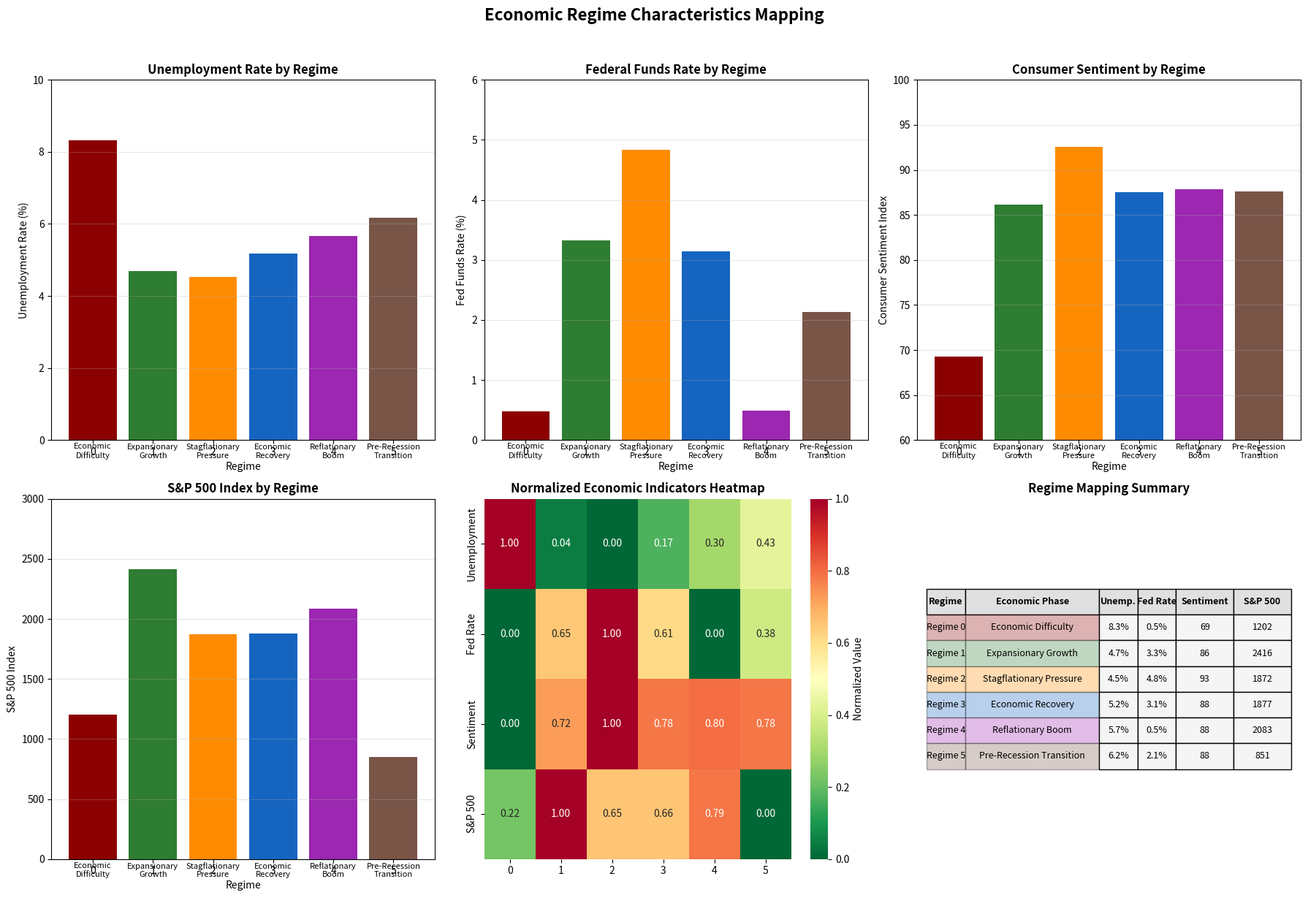

Here is the Python script that generated this plot:
import pandas as pd
import matplotlib.pyplot as plt
import seaborn as sns
import numpy as np

# Regime mapping based on sequential thinking analysis
regime_mapping = {
    0: "Economic Difficulty",
    1: "Expansionary Growth",
    2: "Stagflationary Pressure",
    3: "Economic Recovery",
    4: "Reflationary Boom",
    5: "Pre-Recession Transition"
}

# Key statistics from our analysis
regime_stats = {
    'Regime': [0, 1, 2, 3, 4, 5],
    'Economic Label': [
        'Economic Difficulty',
        'Expansionary Growth',
        'Stagflationary Pressure',
        'Economic Recovery',
        'Reflationary Boom',
        'Pre-Recession Transition'
    ],
    'Unemployment': [8.33, 4.70, 4.53, 5.17, 5.66, 6.17],
    'Fed Funds Rate': [0.48, 3.32, 4.84, 3.14, 0.49, 2.13],
    'Consumer Sentiment': [69.29, 86.14, 92.60, 87.52, 87.87, 87.58],
    'S&P 500': [1202, 2416, 1872, 1877, 2083, 851]
}

df = pd.DataFrame(regime_stats)

# Create comprehensive visualization
fig, axes = plt.subplots(2, 3, figsize=(18, 12))
fig.suptitle('Economic Regime Characteristics Mapping', fontsize=16, fontweight='bold', y=1.02)

# Color palette for regimes
colors = ['#8B0000', '#2E7D32', '#FF8C00', '#1565C0', '#9C27B0', '#795548']

# 1. Unemployment Rate
ax = axes[0, 0]
bars = ax.bar(df['Regime'], df['Unemployment'], color=colors)
ax.set_title('Unemployment Rate by Regime', fontsize=12, fontweight='bold')
ax.set_xlabel('Regime')
ax.set_ylabel('Unemployment Rate (%)')
ax.set_ylim(0, 10)
for i, (regime, label) in enumerate(zip(df['Regime'], df['Economic Label'])):
    ax.text(regime, -0.5, label.replace(' ', '\n'), ha='center', fontsize=8, rotation=0)
ax.grid(True, alpha=0.3, axis='y')

# 2. Federal Funds Rate
ax = axes[0, 1]
ax.bar(df['Regime'], df['Fed Funds Rate'], color=colors)
ax.set_title('Federal Funds Rate by Regime', fontsize=12, fontweight='bold')
ax.set_xlabel('Regime')
ax.set_ylabel('Fed Funds Rate (%)')
ax.set_ylim(0, 6)
for i, (regime, label) in enumerate(zip(df['Regime'], df['Economic Label'])):
    ax.text(regime, -0.3, label.replace(' ', '\n'), ha='center', fontsize=8, rotation=0)
ax.grid(True, alpha=0.3, axis='y')

# 3. Consumer Sentiment
ax = axes[0, 2]
ax.bar(df['Regime'], df['Consumer Sentiment'], color=colors)
ax.set_title('Consumer Sentiment by Regime', fontsize=12, fontweight='bold')
ax.set_xlabel('Regime')
ax.set_ylabel('Consumer Sentiment Index')
ax.set_ylim(60, 100)
for i, (regime, label) in enumerate(zip(df['Regime'], df['Economic Label'])):
    ax.text(regime, 58, label.replace(' ', '\n'), ha='center', fontsize=8, rotation=0)
ax.grid(True, alpha=0.3, axis='y')

# 4. S&P 500 Index
ax = axes[1, 0]
ax.bar(df['Regime'], df['S&P 500'], color=colors)
ax.set_title('S&P 500 Index by Regime', fontsize=12, fontweight='bold')
ax.set_xlabel('Regime')
ax.set_ylabel('S&P 500 Index')
ax.set_ylim(0, 3000)
for i, (regime, label) in enumerate(zip(df['Regime'], df['Economic Label'])):
    ax.text(regime, -150, label.replace(' ', '\n'), ha='center', fontsize=8, rotation=0)
ax.grid(True, alpha=0.3, axis='y')

# 5. Combined Metrics Heatmap
ax = axes[1, 1]
# Normalize data for heatmap
metrics_norm = df[['Unemployment', 'Fed Funds Rate', 'Consumer Sentiment', 'S&P 500']].T
# Min-max normalize each metric
for idx in metrics_norm.index:
    row = metrics_norm.loc[idx]
    min_val, max_val = row.min(), row.max()
    if max_val > min_val:
        metrics_norm.loc[idx] = (row - min_val) / (max_val - min_val)

sns.heatmap(metrics_norm, annot=True, fmt='.2f', cmap='RdYlGn_r',
            xticklabels=df['Regime'], yticklabels=['Unemployment', 'Fed Rate', 'Sentiment', 'S&P 500'],
            cbar_kws={'label': 'Normalized Value'}, ax=ax, vmin=0, vmax=1)
ax.set_title('Normalized Economic Indicators Heatmap', fontsize=12, fontweight='bold')

# 6. Summary Table
ax = axes[1, 2]
ax.axis('tight')
ax.axis('off')

table_data = []
for _, row in df.iterrows():
    table_data.append([
        f"Regime {row['Regime']}",
        row['Economic Label'],
        f"{row['Unemployment']:.1f}%",
        f"{row['Fed Funds Rate']:.1f}%",
        f"{row['Consumer Sentiment']:.0f}",
        f"{row['S&P 500']:.0f}"
    ])

table = ax.table(cellText=table_data,
                colLabels=['Regime', 'Economic Phase', 'Unemp.', 'Fed Rate', 'Sentiment', 'S&P 500'],
                cellLoc='center',
                loc='center',
                colWidths=[0.1, 0.35, 0.1, 0.1, 0.15, 0.15])
table.auto_set_font_size(False)
table.set_fontsize(9)
table.scale(1, 1.8)

# Color code the table
for i in range(len(table_data) + 1):
    for j in range(6):
        cell = table[i, j]
        if i == 0:  # Header
            cell.set_facecolor('#E0E0E0')
            cell.set_text_props(weight='bold')
        else:  # Data rows
            if j == 0 or j == 1:  # Regime number and label
                cell.set_facecolor(colors[i-1])
                cell.set_alpha(0.3)
            else:
                cell.set_facecolor('#F5F5F5')

ax.set_title('Regime Mapping Summary', fontsize=12, fontweight='bold')

plt.tight_layout()
plt.savefig('regime_economic_mapping.png', dpi=300, bbox_inches='tight')
plt.show()

print("="*60)
print("ECONOMIC REGIME MAPPING")
print("="*60)
for regime, label in regime_mapping.items():
    print(f"Regime {regime} → {label}")

print("\n" + "="*60)
print("KEY INSIGHTS")
print("="*60)
print("""
1. Regime 0 (Economic Difficulty): Crisis periods with 8.3% unemployment
   - Includes 2008 Financial Crisis, COVID-19 pandemic
   - Zero interest rate policy (0.48%)

2. Regime 1 (Expansionary Growth): Strong bull markets
   - Lowest unemployment (4.7%)
   - Highest stock market (S&P 2416)

3. Regime 2 (Stagflationary Pressure): Inflation fighting mode
   - Highest interest rates (4.84%)
   - Despite low unemployment, stocks underperform

4. Regime 3 (Economic Recovery): Post-crisis recovery
   - Balanced indicators
   - Building consumer confidence

5. Regime 4 (Reflationary Boom): QE-driven growth
   - Near-zero rates (0.49%) with strong stocks
   - Accommodative monetary policy

6. Regime 5 (Pre-Recession Transition): Warning signals
   - Lowest stock market (S&P 851)
   - Rising unemployment trend
""")
